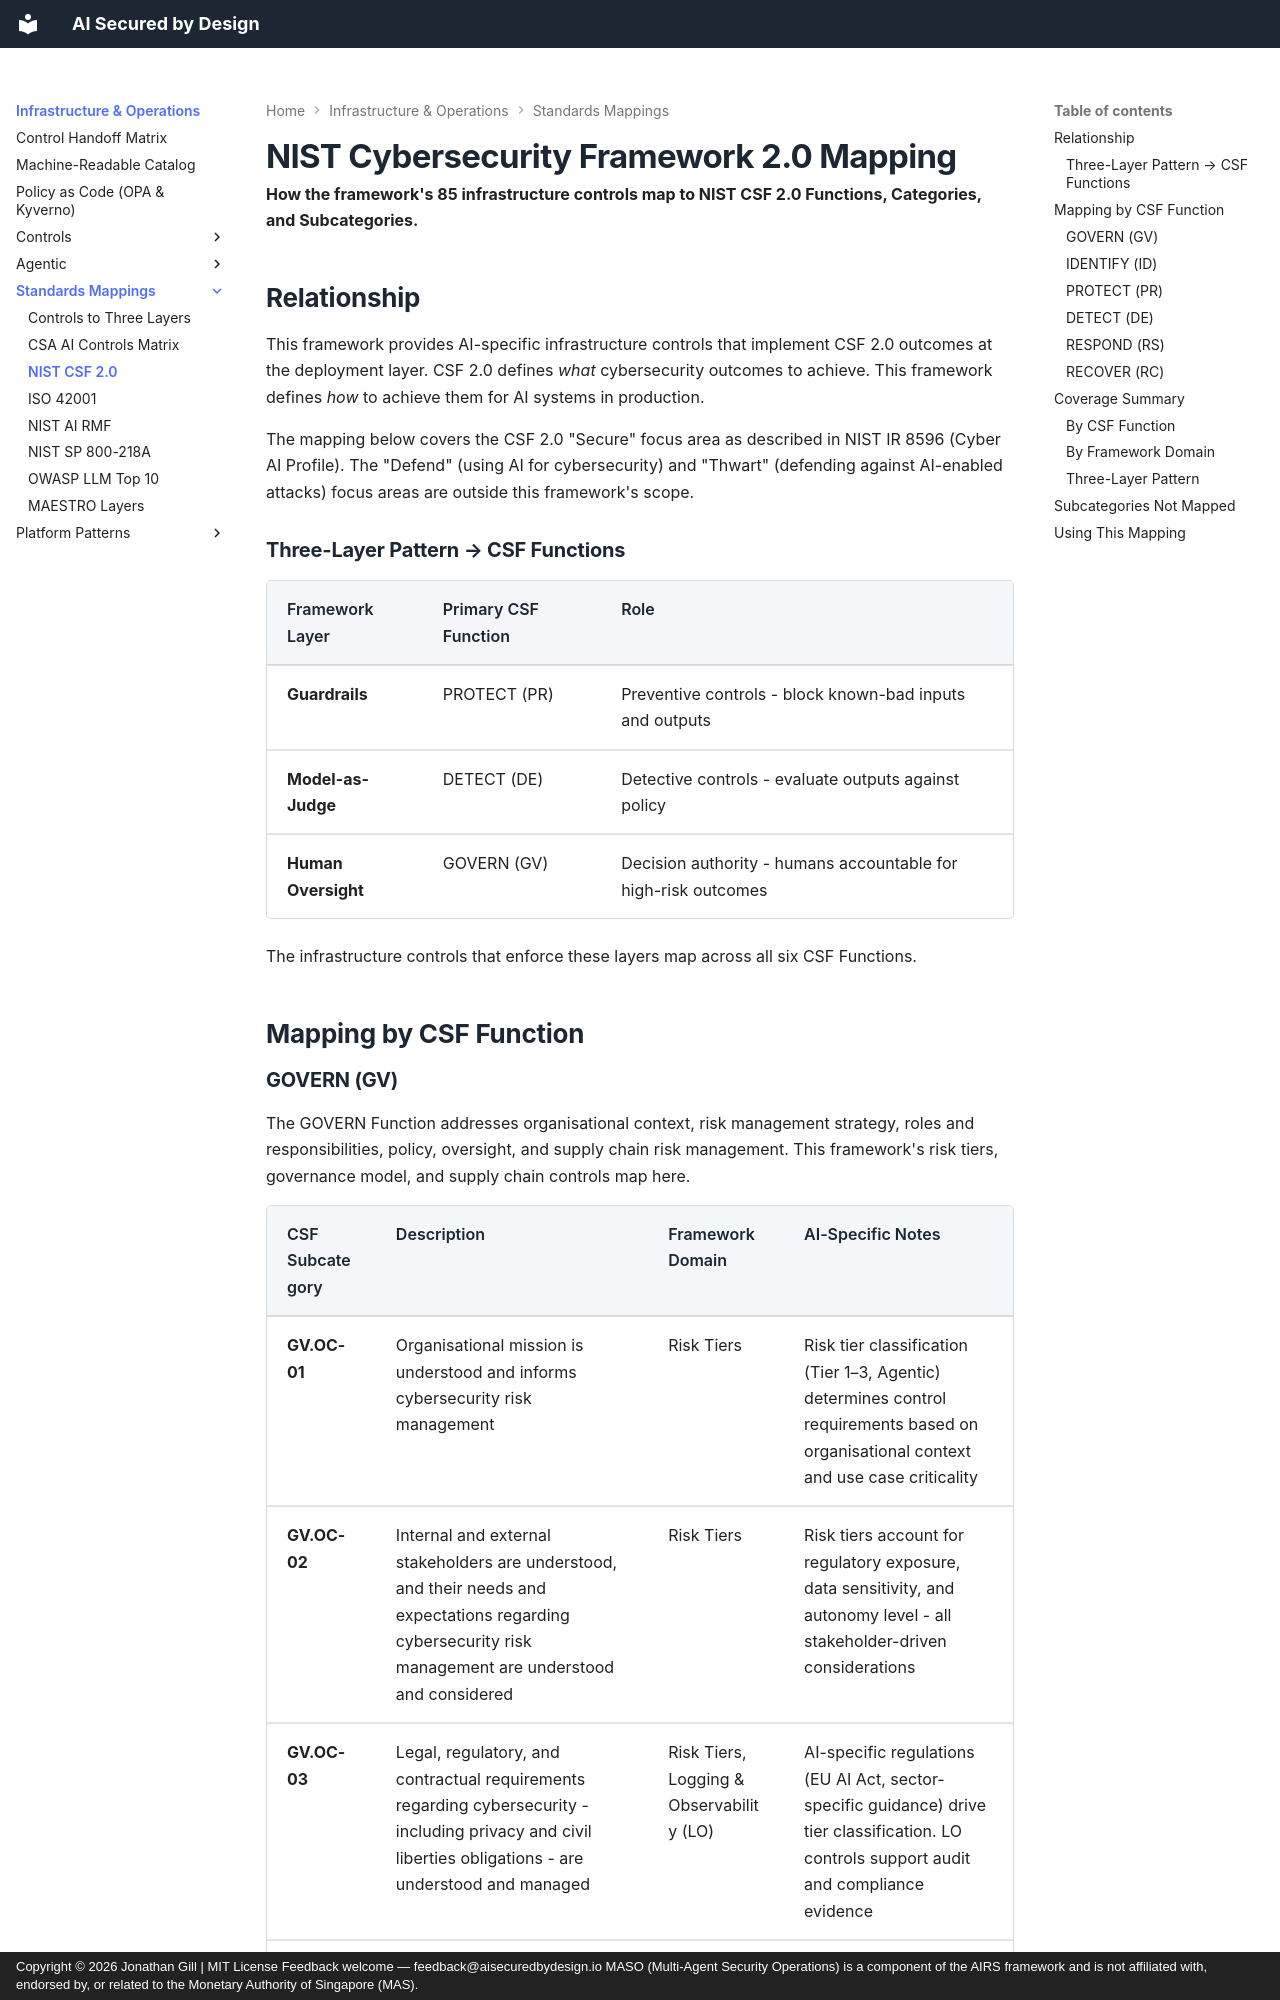

repository: JonathanCGill/aisecuredbydesign.io · page: infrastructure/mappings/csf-2.0/index.html · generator: mkdocs · copyright: Copyright © 2026 Jonathan Gill | MIT License Feedback welcome — feedback@aisecuredbydesign.io MASO (Multi-Agent Security Operations) is a component of the AIRS framework and is not affiliated with, endorsed by, or related to the Monetary Authority of Singapore (MAS).

---
description: "Mapping 85 infrastructure controls to NIST Cybersecurity Framework 2.0 Functions, Categories, and Subcategories with three-layer pattern alignment."
---

# NIST Cybersecurity Framework 2.0 Mapping

**How the framework's 85 infrastructure controls map to NIST CSF 2.0 Functions, Categories, and Subcategories.**

## Relationship

This framework provides AI-specific infrastructure controls that implement CSF 2.0 outcomes at the deployment layer. CSF 2.0 defines *what* cybersecurity outcomes to achieve. This framework defines *how* to achieve them for AI systems in production.

The mapping below covers the CSF 2.0 "Secure" focus area as described in NIST IR 8596 (Cyber AI Profile). The "Defend" (using AI for cybersecurity) and "Thwart" (defending against AI-enabled attacks) focus areas are outside this framework's scope.

### Three-Layer Pattern → CSF Functions

| Framework Layer | Primary CSF Function | Role |
| --- | --- | --- |
| **Guardrails** | PROTECT (PR) | Preventive controls - block known-bad inputs and outputs |
| **Model-as-Judge** | DETECT (DE) | Detective controls - evaluate outputs against policy |
| **Human Oversight** | GOVERN (GV) | Decision authority - humans accountable for high-risk outcomes |

The infrastructure controls that enforce these layers map across all six CSF Functions.

## Mapping by CSF Function
